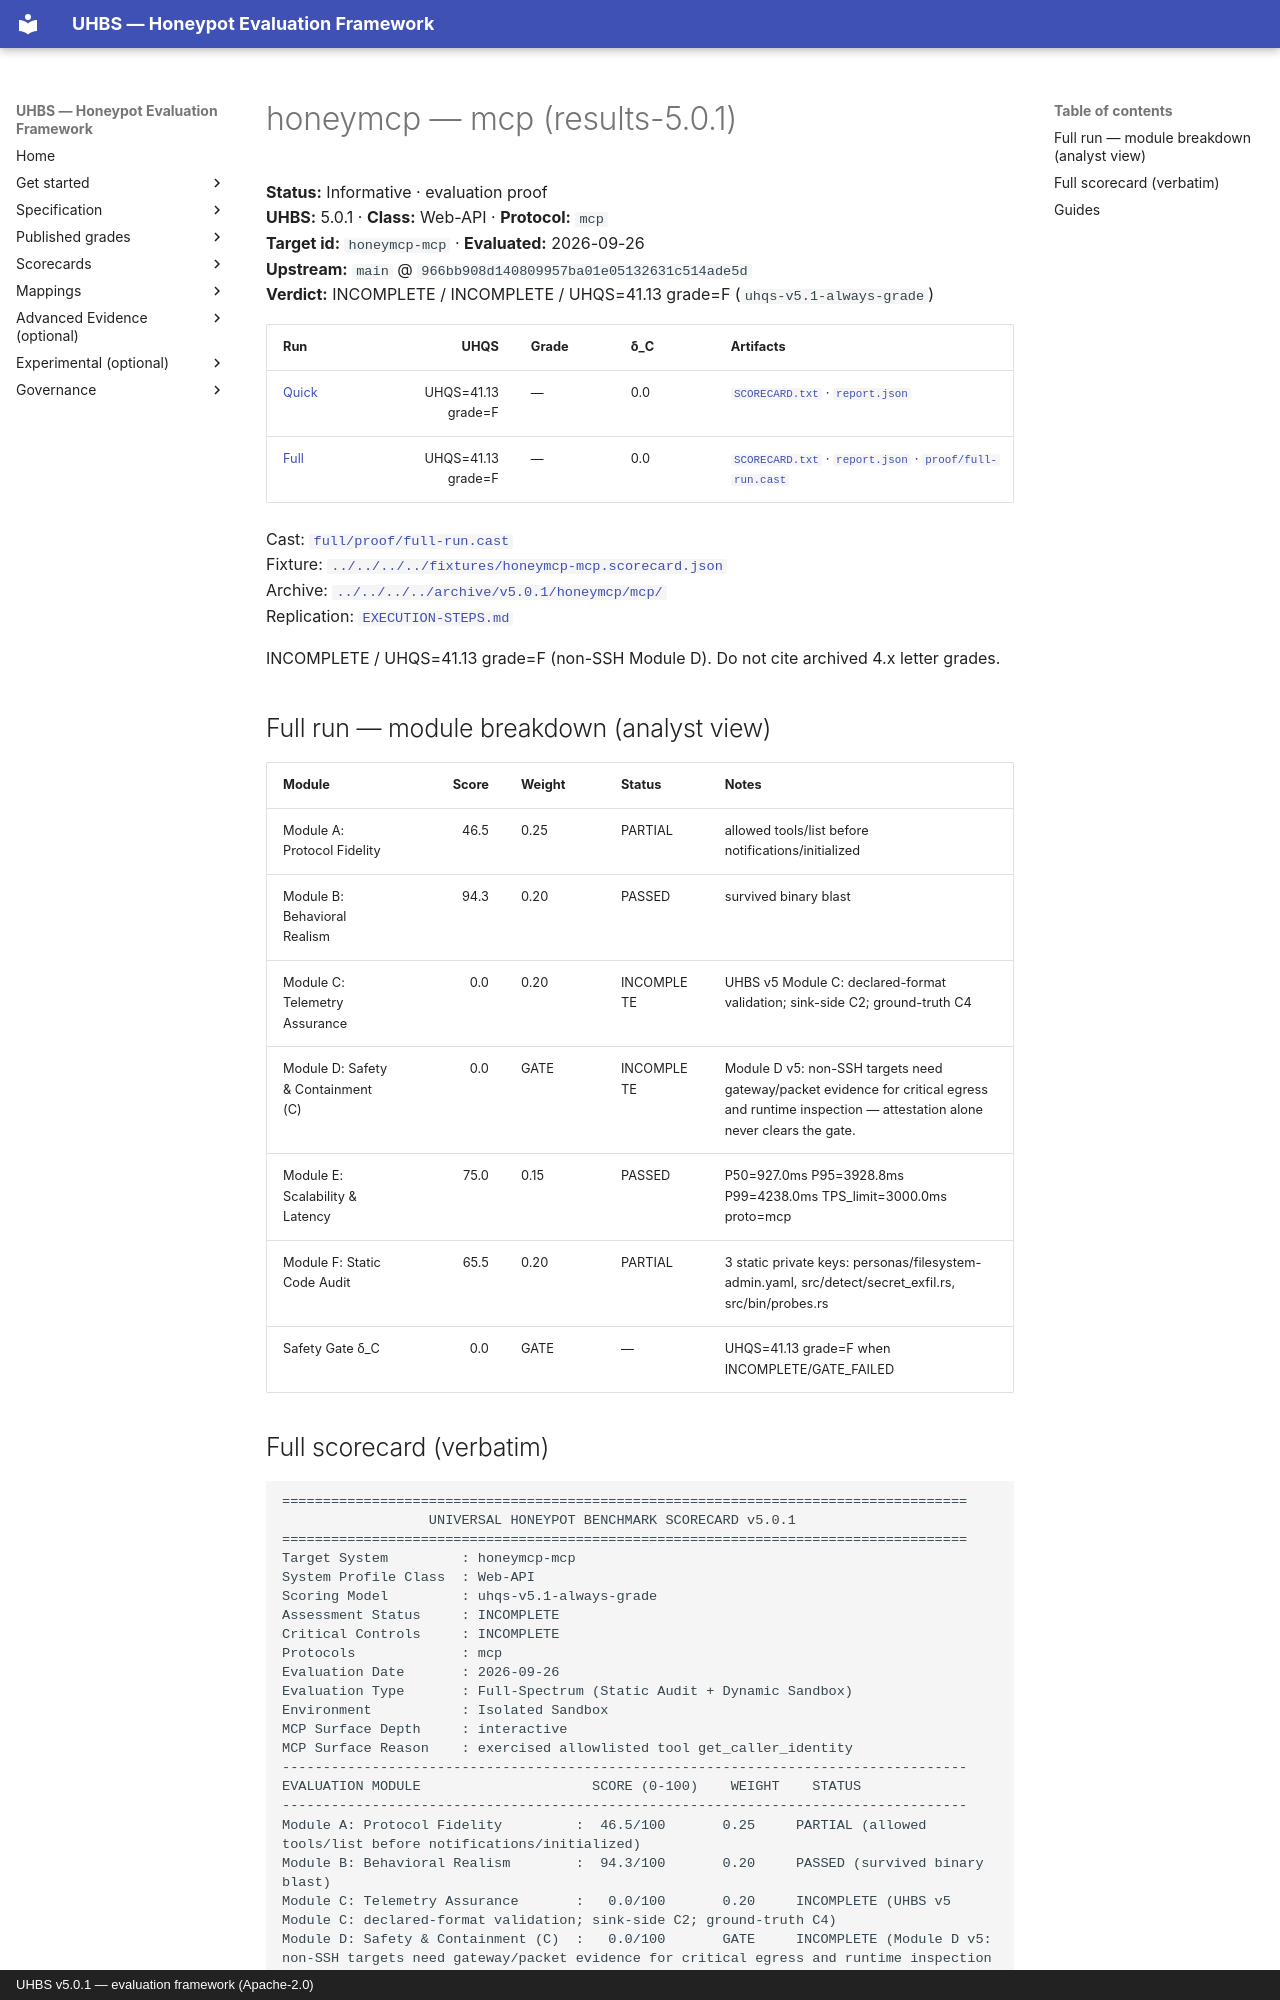

repository: uhbs/uhbs-standard · page: conformance/latest/results-5.0.0/honeymcp/mcp/index.html · generator: mkdocs · copyright: UHBS v5.0.1 — evaluation framework (Apache-2.0)

# honeymcp — mcp (results-5.0.1)

**Status:** Informative · evaluation proof  
**UHBS:** 5.0.1 · **Class:** Web-API · **Protocol:** `mcp`  
**Target id:** `honeymcp-mcp` · **Evaluated:** 2026-09-26  
**Upstream:** `main` @ `966bb908d140809957ba01e05132631c514ade5d`  
**Verdict:** INCOMPLETE / INCOMPLETE / UHQS=41.13 grade=F (`uhqs-v5.1-always-grade`)

| Run | UHQS | Grade | δ_C | Artifacts |
| --- | ---: | --- | --- | --- |
| [Quick](quick/README.md) | UHQS=41.13 grade=F | — | 0.0 | [`SCORECARD.txt`](quick/SCORECARD.txt) · [`report.json`](quick/report.json) |
| [Full](full/README.md) | UHQS=41.13 grade=F | — | 0.0 | [`SCORECARD.txt`](full/SCORECARD.txt) · [`report.json`](full/report.json) · [`proof/full-run.cast`](full/proof/full-run.cast) |

Cast: [`full/proof/full-run.cast`](full/proof/full-run.cast)  
Fixture: [`../../../../fixtures/honeymcp-mcp.scorecard.json`](../../../../fixtures/honeymcp-mcp.scorecard.json)  
Archive: [`../../../../archive/v5.0.1/honeymcp/mcp/`](../../../../archive/v5.0.1/honeymcp/mcp/)  
Replication: [`EXECUTION-STEPS.md`](EXECUTION-STEPS.md)

INCOMPLETE / UHQS=41.13 grade=F (non-SSH Module D). Do not cite archived 4.x letter grades.

## Full run — module breakdown (analyst view)

| Module | Score | Weight | Status | Notes |
| --- | ---: | --- | --- | --- |
| Module A: Protocol Fidelity | 46.5 | 0.25 | PARTIAL | allowed tools/list before notifications/initialized |
| Module B: Behavioral Realism | 94.3 | 0.20 | PASSED | survived binary blast |
| Module C: Telemetry Assurance | 0.0 | 0.20 | INCOMPLETE | UHBS v5 Module C: declared-format validation; sink-side C2; ground-truth C4 |
| Module D: Safety & Containment (C) | 0.0 | GATE | INCOMPLETE | Module D v5: non-SSH targets need gateway/packet evidence for critical egress and runtime inspection — attestation alone never clears the gate. |
| Module E: Scalability & Latency | 75.0 | 0.15 | PASSED | P50=927.0ms P95=3928.8ms P99=4238.0ms TPS_limit=3000.0ms proto=mcp |
| Module F: Static Code Audit | 65.5 | 0.20 | PARTIAL | 3 static private keys: personas/filesystem-admin.yaml, src/detect/secret_exfil.rs, src/bin/probes.rs |
| Safety Gate δ_C | 0.0 | GATE | — | UHQS=41.13 grade=F when INCOMPLETE/GATE_FAILED |
